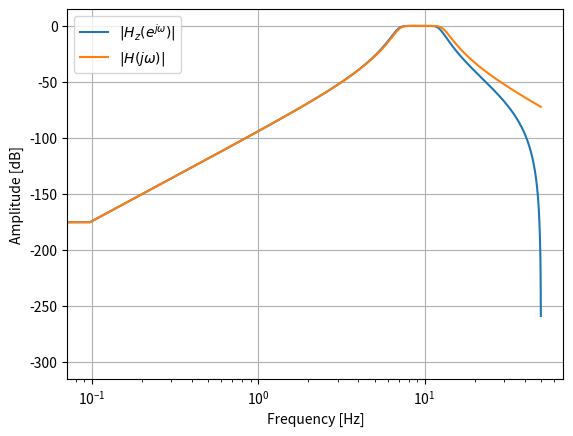

Here is the Python script that generated this plot:
from scipy import signal
import matplotlib.pyplot as plt
import numpy as np

fs = 100
bf = 2 * np.pi * np.array([7, 13])
filts = signal.lti(*signal.butter(4, bf, btype='bandpass',
                                  analog=True))
filtz = signal.lti(*signal.bilinear(filts.num, filts.den, fs))
wz, hz = signal.freqz(filtz.num, filtz.den)
ws, hs = signal.freqs(filts.num, filts.den, worN=fs*wz)

plt.semilogx(wz*fs/(2*np.pi), 20*np.log10(np.abs(hz).clip(1e-15)),
             label=r'$|H_z(e^{j \omega})|$')
plt.semilogx(wz*fs/(2*np.pi), 20*np.log10(np.abs(hs).clip(1e-15)),
             label=r'$|H(j \omega)|$')
plt.legend()
plt.xlabel('Frequency [Hz]')
plt.ylabel('Amplitude [dB]')
plt.grid(True)